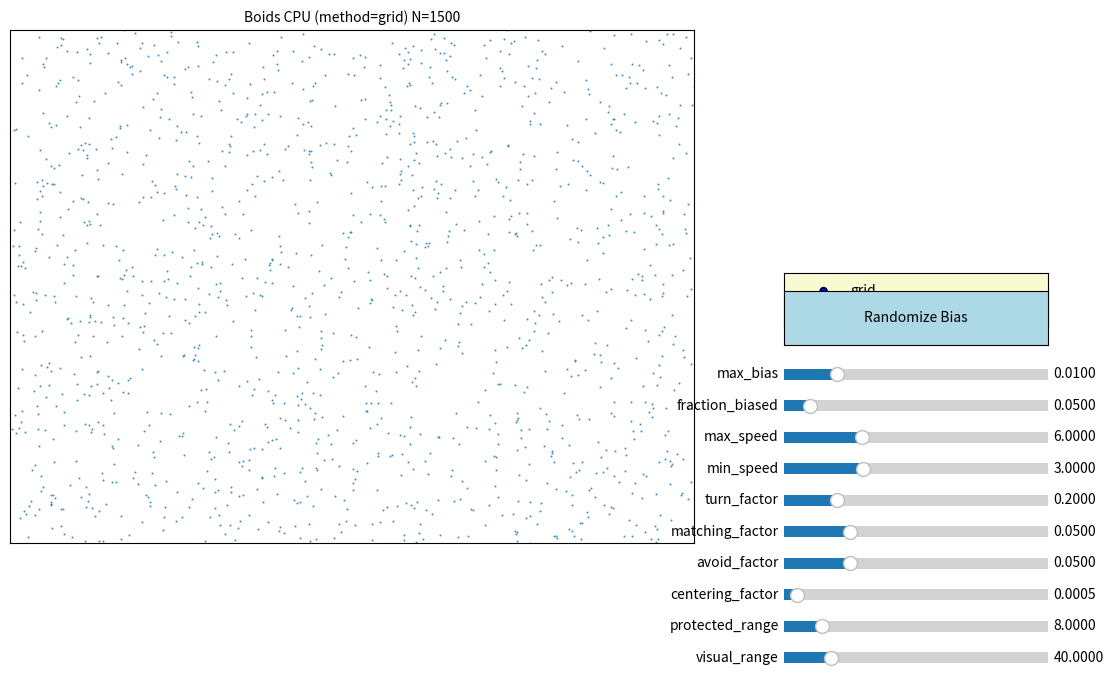

Python code for this plot:
# boids_cpu.py
import numpy as np
import matplotlib.pyplot as plt
import matplotlib.animation as animation
from matplotlib.widgets import Slider, Button, RadioButtons
import time


# JE MOET DINGEN UIT HET LABO GEBRUIKEN !!!!!!!!

# BENCHMARKS, VERSCHILLEN THREADS ETC ETC

# ---------- Parameters ----------
W, H = 2000, 1500
N = 1500                      # number of boids (tune)
visual_range = 40.0
protected_range = 8.0
centering_factor = 0.0005
avoid_factor = 0.05
matching_factor = 0.05
turn_factor = 0.2
margin = 100.0
min_speed = 3.0
max_speed = 6.0
dt = 1.0

# bias groups (some boids have bias to left (-1) or right (+1))
fraction_biased = 0.05
max_bias = 0.01
default_bias = 0.001

# choose neighbor method: 'naive' or 'grid'
NEIGHBOR_METHOD = 'grid'

# ---------- Utilities ----------
def limit_speed(vx, vy, minspeed, maxspeed):
    sp = np.hypot(vx, vy)
    # prevent zero
    sp = np.where(sp == 0, 1e-8, sp)
    too_fast = sp > maxspeed
    too_slow = sp < minspeed
    scale = np.ones_like(sp)
    scale = np.where(too_fast, maxspeed / sp, scale)
    scale = np.where(too_slow, minspeed / sp, scale)
    return vx * scale, vy * scale

# ---------- Boids state ----------
# positions and velocities as Nx arrays
pos = np.random.rand(N, 2) * np.array([W, H])
angles = np.random.rand(N) * 2 * np.pi
vel = np.column_stack((np.cos(angles), np.sin(angles)))
# scale initial velocities to avg speed ~ (min+max)/2
v0 = (min_speed + max_speed) / 2.0
vel *= v0

bias_group = np.zeros(N, dtype=np.int8)  # 0 = none, 1 = right, -1 = left
bias_val = np.full(N, default_bias)
# randomly choose some boids to be biased
num_biased = int(N * fraction_biased)
inds = np.random.choice(N, num_biased, replace=False)
# split half right, half left
half = num_biased // 2
bias_group[inds[:half]] = 1
bias_group[inds[half:]] = -1

# ---------- Spatial grid helper ----------
def make_grid_index(pos, cell_size):
    # returns integer grid coords (gx, gy) and 1D flat index
    g = np.floor(pos / cell_size).astype(int)
    return g

def grid_neighbors(pos, cell_size, vr):
    # Build a hash map of grid cell -> list of boid indices
    N = pos.shape[0]
    g = make_grid_index(pos, cell_size)
    keys = (g[:,0].astype(np.int64) << 32) ^ (g[:,1].astype(np.int64) & 0xffffffff)
    # naive python dict building (still much faster than O(N^2) for large N)
    cell_map = {}
    for i, key in enumerate(keys):
        cell_map.setdefault(key, []).append(i)
    # For each boid, look in neighbour cells and collect candidate indices
    neighbor_list = [[] for _ in range(N)]
    offsets = [(-1,-1),(-1,0),(-1,1),(0,-1),(0,0),(0,1),(1,-1),(1,0),(1,1)]
    for i in range(N):
        gx, gy = g[i]
        cand = []
        for ox, oy in offsets:
            key = ((gx+ox) << 32) ^ ((gy+oy) & 0xffffffff)
            if key in cell_map:
                cand.extend(cell_map[key])
        neighbor_list[i] = cand
    return neighbor_list

# ---------- Update functions ----------
def update_naive(pos, vel):
    N = pos.shape[0]
    new_vel = vel.copy()
    for i in range(N):
        close_dx = 0.0
        close_dy = 0.0
        xavg = 0.0
        yavg = 0.0
        vxavg = 0.0
        vyavg = 0.0
        neighbors = 0
        xi, yi = pos[i]
        for j in range(N):
            if i == j: continue
            dx = xi - pos[j,0]
            dy = yi - pos[j,1]
            if abs(dx) < visual_range and abs(dy) < visual_range:
                sd = dx*dx + dy*dy
                if sd < protected_range*protected_range:
                    close_dx += dx
                    close_dy += dy
                elif sd < visual_range*visual_range:
                    xavg += pos[j,0]
                    yavg += pos[j,1]
                    vxavg += vel[j,0]
                    vyavg += vel[j,1]
                    neighbors += 1
        if neighbors > 0:
            xavg /= neighbors
            yavg /= neighbors
            vxavg /= neighbors
            vyavg /= neighbors
            new_vel[i,0] += (xavg - xi) * centering_factor + (vxavg - vel[i,0]) * matching_factor
            new_vel[i,1] += (yavg - yi) * centering_factor + (vyavg - vel[i,1]) * matching_factor
        new_vel[i,0] += close_dx * avoid_factor
        new_vel[i,1] += close_dy * avoid_factor

        # edges
        if pos[i,0] < margin: new_vel[i,0] += turn_factor
        if pos[i,0] > W - margin: new_vel[i,0] -= turn_factor
        if pos[i,1] < margin: new_vel[i,1] += turn_factor
        if pos[i,1] > H - margin: new_vel[i,1] -= turn_factor

        # bias
        if bias_group[i] == 1:
            new_vel[i,0] = (1 - bias_val[i]) * new_vel[i,0] + bias_val[i] * 1.0
        elif bias_group[i] == -1:
            new_vel[i,0] = (1 - bias_val[i]) * new_vel[i,0] + bias_val[i] * -1.0

    # limit speed
    new_vx, new_vy = limit_speed(new_vel[:,0], new_vel[:,1], min_speed, max_speed)
    new_vel[:,0] = new_vx
    new_vel[:,1] = new_vy
    pos[:] = pos + new_vel * dt
    vel[:] = new_vel

def update_grid(pos, vel):
    cell_size = visual_range
    neighbor_list = grid_neighbors(pos, cell_size, visual_range)
    N = pos.shape[0]
    new_vel = vel.copy()
    for i in range(N):
        xi, yi = pos[i]
        close_dx = 0.0
        close_dy = 0.0
        xavg = yavg = vxavg = vyavg = 0.0
        neighbors = 0
        for j in neighbor_list[i]:
            if j == i: continue
            dx = xi - pos[j,0]
            dy = yi - pos[j,1]
            # exact circular check
            sd = dx*dx + dy*dy
            if sd < protected_range*protected_range:
                close_dx += dx
                close_dy += dy
            elif sd < visual_range*visual_range:
                xavg += pos[j,0]
                yavg += pos[j,1]
                vxavg += vel[j,0]
                vyavg += vel[j,1]
                neighbors += 1
        if neighbors > 0:
            xavg /= neighbors
            yavg /= neighbors
            vxavg /= neighbors
            vyavg /= neighbors
            new_vel[i,0] += (xavg - xi) * centering_factor + (vxavg - vel[i,0]) * matching_factor
            new_vel[i,1] += (yavg - yi) * centering_factor + (vyavg - vel[i,1]) * matching_factor
        new_vel[i,0] += close_dx * avoid_factor
        new_vel[i,1] += close_dy * avoid_factor

        # edges
        if pos[i,0] < margin: new_vel[i,0] += turn_factor
        if pos[i,0] > W - margin: new_vel[i,0] -= turn_factor
        if pos[i,1] < margin: new_vel[i,1] += turn_factor
        if pos[i,1] > H - margin: new_vel[i,1] -= turn_factor

        # bias
        if bias_group[i] == 1:
            new_vel[i,0] = (1 - bias_val[i]) * new_vel[i,0] + bias_val[i] * 1.0
        elif bias_group[i] == -1:
            new_vel[i,0] = (1 - bias_val[i]) * new_vel[i,0] + bias_val[i] * -1.0

    # limit speed
    new_vx, new_vy = limit_speed(new_vel[:,0], new_vel[:,1], min_speed, max_speed)
    new_vel[:,0] = new_vx
    new_vel[:,1] = new_vy
    pos[:] = pos + new_vel * dt
    vel[:] = new_vel

# ---------- Animation / main loop with interactive controls ----------
# use a reasonable figure size and smaller markers to reduce overlap
fig_w = min(12, W / 150.0)
fig_h = min(9, H / 150.0)
fig, ax = plt.subplots(figsize=(fig_w, fig_h))
# smaller marker size, no edge linewidth, slight alpha to reduce dense-overlap look
scat = ax.scatter(pos[:,0], pos[:,1], s=2, linewidths=0, alpha=0.85)
ax.set_xlim(0, W)
ax.set_ylim(0, H)
ax.set_xticks([])
ax.set_yticks([])
ax.set_aspect('equal', adjustable='box')
ax.set_title("Boids CPU (method={}) N={}".format(NEIGHBOR_METHOD, N), fontsize=10)

# reserve right column for controls and room at bottom for sliders
fig.subplots_adjust(left=0.05, right=0.75, top=0.95, bottom=0.38)

# Slider configuration: (label, min, max, init)
slider_specs = [
    ("visual_range", 5.0, 200.0, visual_range),
    ("protected_range", 1.0, 50.0, protected_range),
    ("centering_factor", 0.0, 0.01, centering_factor),
    ("avoid_factor", 0.0, 0.2, avoid_factor),
    ("matching_factor", 0.0, 0.2, matching_factor),
    ("turn_factor", 0.0, 1.0, turn_factor),
    ("min_speed", 0.0, 10.0, min_speed),
    ("max_speed", 0.1, 20.0, max_speed),
    ("fraction_biased", 0.0, 0.5, fraction_biased),
    ("max_bias", 0.0, 0.05, max_bias),
]

# place controls in the reserved right column and center them vertically
sliders = {}
n_sliders = len(slider_specs)
height = 0.025
gap = 0.01
control_x = 0.76
control_w = 0.22
# define the vertical control area (within full figure coords)
control_top = 0.92
control_bottom = 0.06
control_height = control_top - control_bottom

# sizes for radio and button
radio_h = 0.06
btn_h = 0.06
spacing = 0.02  # spacing between groups

# total height needed: radio + spacing + sliders stack + spacing + button
sliders_stack_h = n_sliders * height + (n_sliders - 1) * gap if n_sliders > 0 else 0.0
total_needed = radio_h + spacing + sliders_stack_h + spacing + btn_h

# compute start so the whole block is vertically centered in control area
start_y = control_bottom + max(0.0, (control_height - total_needed) / 2.0)

# place radio at the top of the block
radio_y = start_y + sliders_stack_h + spacing + btn_h + spacing if False else start_y + sliders_stack_h + spacing + btn_h + spacing
# (simplify: place radio above sliders)
radio_y = start_y + sliders_stack_h + spacing + btn_h + spacing - btn_h - spacing + radio_h - radio_h
# correct simpler placement:
radio_y = start_y + sliders_stack_h + spacing + btn_h + spacing - radio_h
ax_radio = fig.add_axes([control_x, radio_y, control_w, radio_h], facecolor='lightgoldenrodyellow')
radio = RadioButtons(ax_radio, ('grid', 'naive'), active=0 if NEIGHBOR_METHOD=='grid' else 1)

# place sliders stacked starting at start_y (bottom-up)
for i, (name, mn, mx, init) in enumerate(slider_specs):
    axpos = [control_x, start_y + i * (height + gap), control_w, height]
    ax_sl = fig.add_axes(axpos)
    s = Slider(ax_sl, name, mn, mx, valinit=float(init), valfmt='%1.4f')
    sliders[name] = s

# place button below the sliders block (aligned with control_x)
btn_y = start_y + sliders_stack_h + spacing
ax_button = fig.add_axes([control_x, btn_y, control_w, btn_h])
btn = Button(ax_button, 'Randomize Bias', color='lightblue', hovercolor='0.975')

# helper to (re)assign bias groups/values
def apply_bias_randomization():
    global bias_group, bias_val, fraction_biased, max_bias
    num_biased = int(N * fraction_biased)
    bias_group[:] = 0
    if num_biased > 0:
        inds = np.random.choice(N, num_biased, replace=False)
        half = num_biased // 2
        bias_group[inds[:half]] = 1
        bias_group[inds[half:]] = -1
        # bias strength per biased boid uniformly in [default_bias, max_bias]
        if max_bias <= default_bias:
            bias_val[:] = default_bias
        else:
            vals = np.random.rand(num_biased) * (max_bias - default_bias) + default_bias
            bias_val[:] = default_bias
            bias_val[inds] = vals

# initial bias application (respect current fraction/max_bias)
apply_bias_randomization()

# callbacks for sliders
def on_slider_change(val, name):
    global visual_range, protected_range, centering_factor, avoid_factor
    global matching_factor, turn_factor, min_speed, max_speed
    global fraction_biased, max_bias
    if name == "visual_range":
        visual_range = float(val)
    elif name == "protected_range":
        protected_range = float(val)
    elif name == "centering_factor":
        centering_factor = float(val)
    elif name == "avoid_factor":
        avoid_factor = float(val)
    elif name == "matching_factor":
        matching_factor = float(val)
    elif name == "turn_factor":
        turn_factor = float(val)
    elif name == "min_speed":
        min_speed = float(val)
        # ensure min <= max
        if min_speed >= max_speed:
            max_speed = min_speed + 0.1
            sliders["max_speed"].set_val(max_speed)
    elif name == "max_speed":
        max_speed = float(val)
        if max_speed <= min_speed:
            min_speed = max_speed - 0.1
            if min_speed < 0.0:
                min_speed = 0.0
            sliders["min_speed"].set_val(min_speed)
    elif name == "fraction_biased":
        fraction_biased = float(val)
        apply_bias_randomization()
    elif name == "max_bias":
        max_bias = float(val)
        apply_bias_randomization()

# attach callbacks
for name, s in sliders.items():
    s.on_changed(lambda v, n=name: on_slider_change(v, n))

def radio_changed(label):
    global NEIGHBOR_METHOD
    NEIGHBOR_METHOD = label
    ax.set_title("Boids CPU (method={}) N={}".format(NEIGHBOR_METHOD, N))
radio.on_clicked(radio_changed)

def button_clicked(event):
    apply_bias_randomization()
btn.on_clicked(button_clicked)

# benchmarking
frame_times = []
frame_count = 0
start_time = time.perf_counter()

def animate(frame):
    global frame_count
    t0 = time.perf_counter()
    if NEIGHBOR_METHOD == 'naive':
        update_naive(pos, vel)
    else:
        update_grid(pos, vel)
    t1 = time.perf_counter()
    frame_times.append((t1 - t0)*1000.0)
    frame_count += 1
    if frame_count % 30 == 0:
        avg = np.mean(frame_times[-30:])
        print(f"avg frame time (last 30): {avg:.2f} ms")
    scat.set_offsets(pos)
    return scat,

ani = animation.FuncAnimation(fig, animate, frames=10000, interval=1, blit=True)
plt.show()

# Print summary on close
end_time = time.perf_counter()
duration = end_time - start_time
if frame_times:
    print("Overall avg frame time (ms):", np.mean(frame_times))
    print("Median frame time (ms):", np.median(frame_times))
    print("Total frames:", frame_count, "wall-clock sec:", duration)
